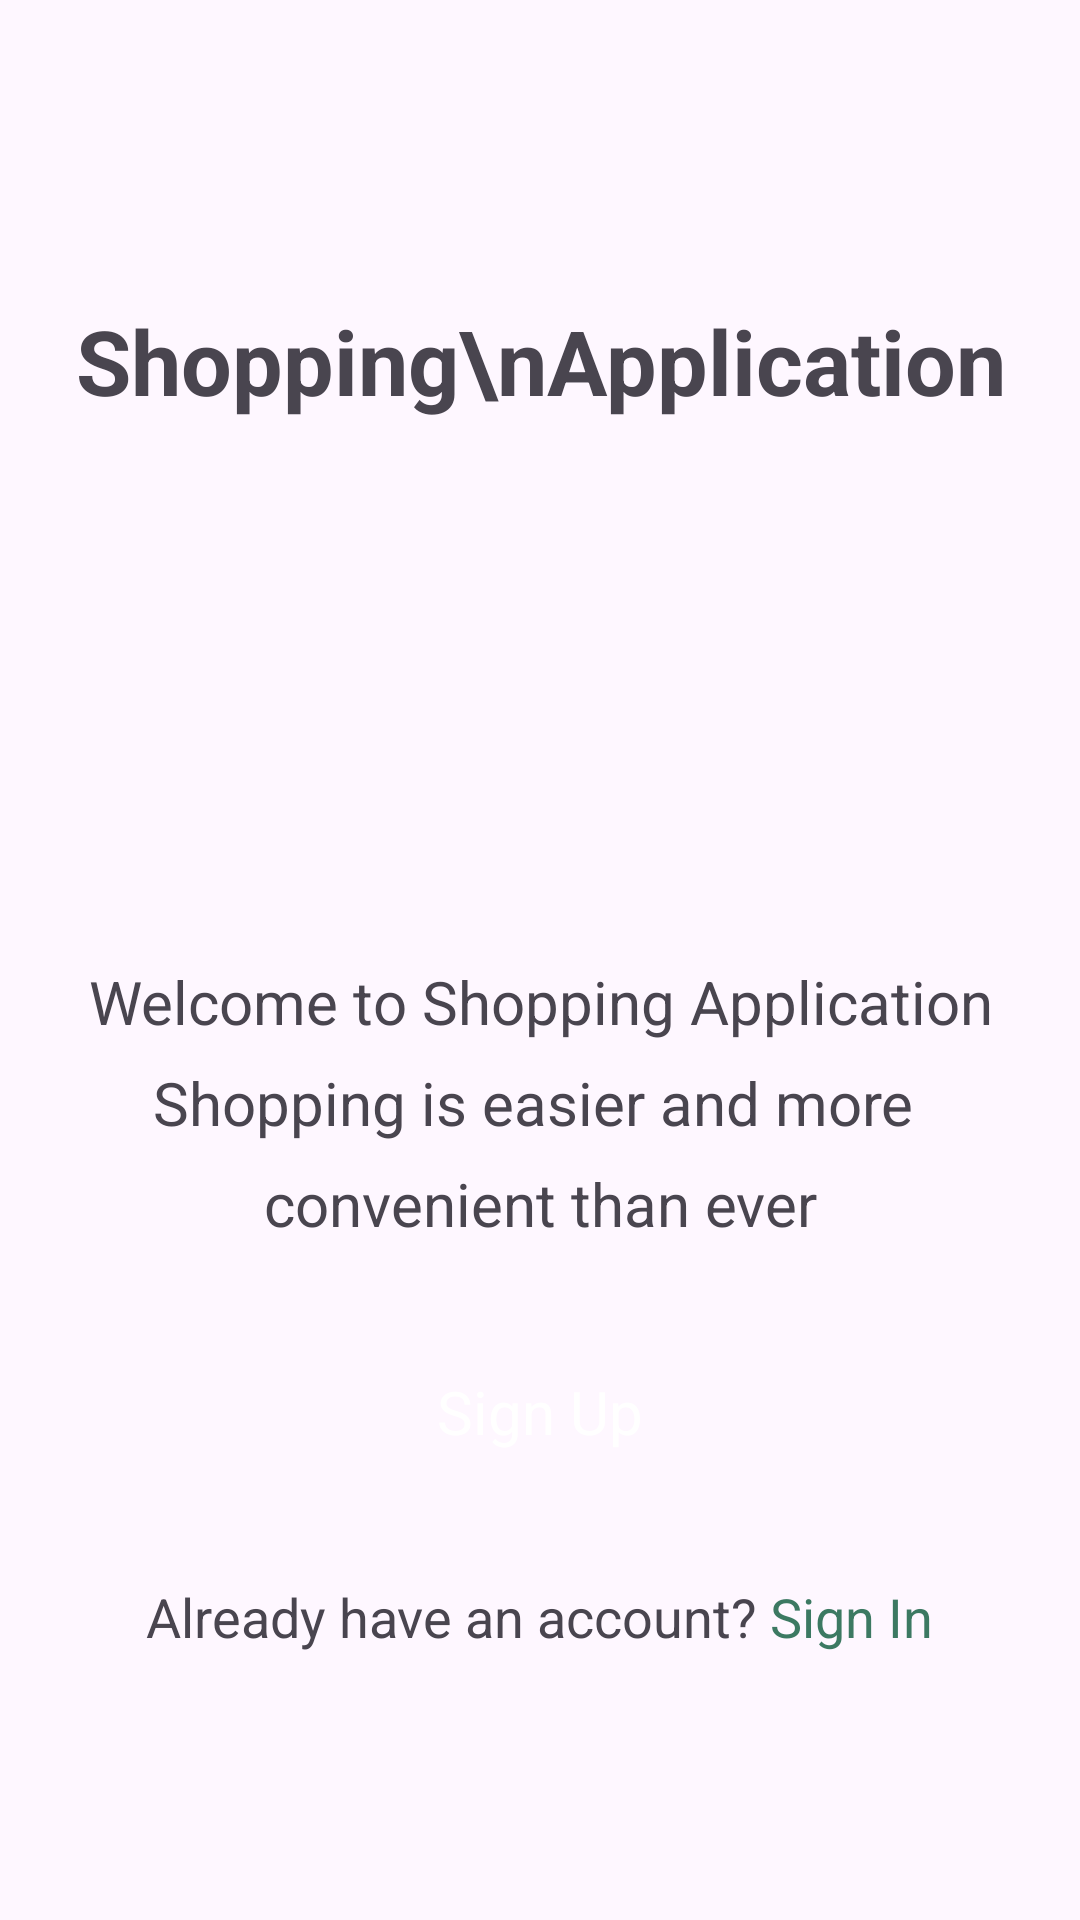

Write the Android layout XML for this screen, with the resource values it uses.
<!-- AndroidManifest.xml: application theme Theme.Shopping_Application -->
<!-- res/layout/activity_main.xml -->
<?xml version="1.0" encoding="utf-8"?>
<androidx.constraintlayout.widget.ConstraintLayout xmlns:android="http://schemas.android.com/apk/res/android"
    xmlns:app="http://schemas.android.com/apk/res-auto"
    xmlns:tools="http://schemas.android.com/tools"
    android:id="@+id/main"
    android:layout_width="match_parent"
    android:layout_height="match_parent"
    android:background="@drawable/background"
    tools:context=".MainActivity">

    <ScrollView
        android:layout_width="match_parent"
        android:layout_height="match_parent"
        tools:layout_editor_absoluteX="0dp"
        tools:layout_editor_absoluteY="0dp">

        <LinearLayout
            android:layout_width="match_parent"
            android:layout_height="wrap_content"
            android:orientation="vertical">

            
            <TextView
                android:id="@+id/textView"
                android:layout_width="wrap_content"
                android:layout_height="wrap_content"
                android:layout_gravity="center"
                android:layout_marginTop="100dp"
                android:text="Shopping\nApplication"
                android:textAlignment="center"
                android:textColor="@color/darkGreenText"
                android:textSize="30dp"
                android:textStyle="bold" />
            
            <TextView
                android:id="@+id/textView2"
                android:layout_width="wrap_content"
                android:layout_height="wrap_content"
                android:layout_gravity="center"
                android:layout_marginTop="180dp"
                android:lineSpacingExtra="10dp"
                android:text="@string/intro_text"
                android:textAlignment="center"
                android:textColor="@color/darkGreenText"
                android:textSize="20dp" />


            <androidx.appcompat.widget.AppCompatButton
                android:id="@+id/btnSignUpIntro"
                style="@android:style/Widget.Button"
                android:layout_width="match_parent"
                android:layout_height="wrap_content"
                android:layout_margin="32dp"
                android:background="@drawable/radius45dp_button_bg"
                android:text="Sign Up"
                android:textColor="@color/white"
                android:textSize="20dp" />

            <TextView
                android:id="@+id/textView3"
                android:layout_width="wrap_content"
                android:layout_height="wrap_content"
                android:layout_gravity="center"
                android:text="@string/intro_sign_in_text"
                android:textSize="18dp" />

        </LinearLayout>
    </ScrollView>
</androidx.constraintlayout.widget.ConstraintLayout>
<!-- resources referenced by this layout -->
<resources>
  <color name="white">#FFFFFFFF</color>
  <!-- drawable radius45dp_button_bg (drawable) -->
  <?xml version="1.0" encoding="utf-8"?>
  <selector xmlns:android="http://schemas.android.com/apk/res/android">
  <item>
      <shape android:shape="rectangle">
          <corners android:radius="45dp"/>
          <solid android:color="@color/darkGreenText"/>
      </shape>
  </item>
  </selector>
  <string name="intro_sign_in_text">Already have an account? <font color="#3C7962">Sign In</font></string>
  <string name="intro_text">Welcome to Shopping Application\nShopping is easier and more \nconvenient than ever</string>
  <style name="Theme.Shopping_Application" parent="Base.Theme.Shopping_Application">
  
          <item name="android:windowTranslucentNavigation">true</item>
      </style>
  <style name="Base.Theme.Shopping_Application" parent="Theme.Material3.DayNight.NoActionBar">
          
          
      </style>
</resources>
